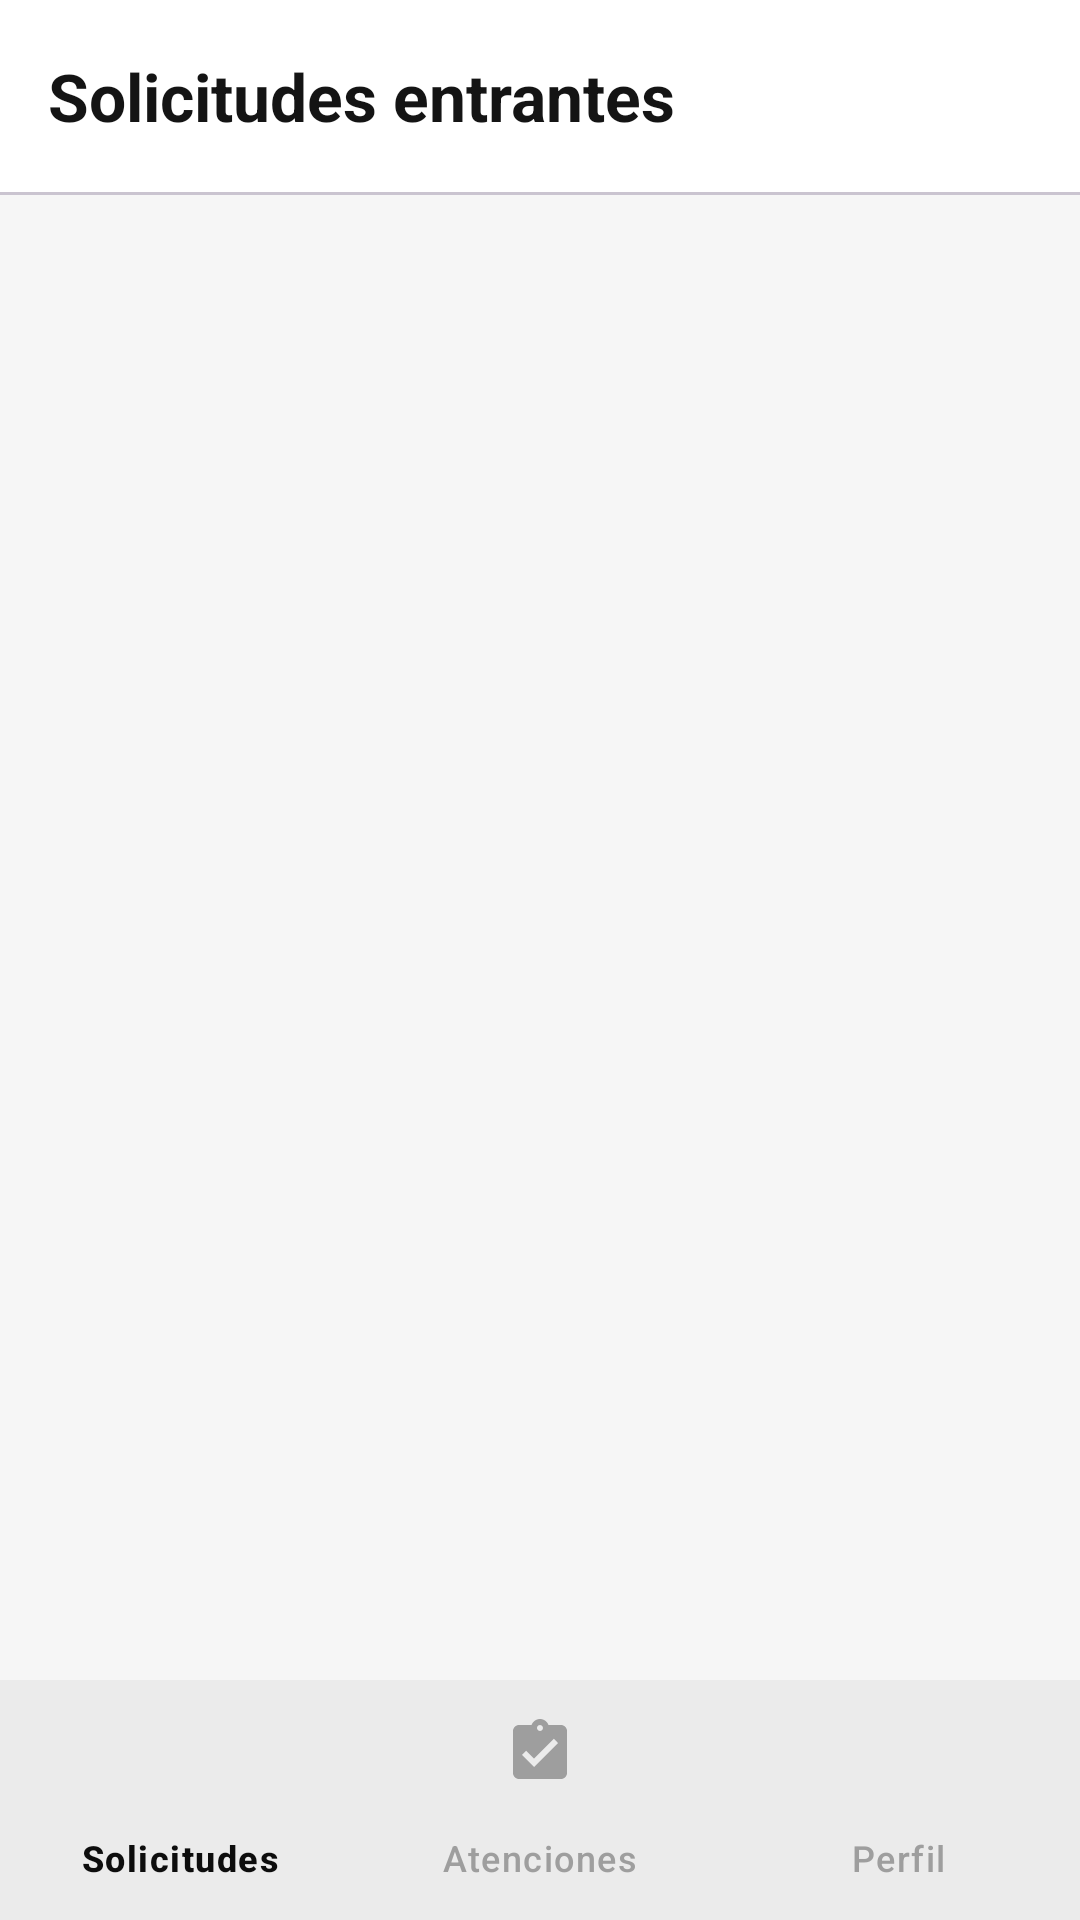

Write the Android layout XML for this screen, with the resource values it uses.
<!-- AndroidManifest.xml: application theme Theme.Autoque -->
<!-- res/layout/activity_taller_home.xml -->
<?xml version="1.0" encoding="utf-8"?>
<LinearLayout xmlns:android="http://schemas.android.com/apk/res/android"
    xmlns:app="http://schemas.android.com/apk/res-auto"
    android:layout_width="match_parent"
    android:layout_height="match_parent"
    android:background="@color/surface_card"
    android:orientation="vertical">

    <com.google.android.material.appbar.MaterialToolbar
        android:id="@+id/toolbar"
        android:layout_width="match_parent"
        android:layout_height="wrap_content"
        app:title="@string/solicitudes_entrantes" />

    <com.google.android.material.divider.MaterialDivider
        android:layout_width="match_parent"
        android:layout_height="wrap_content" />

    <FrameLayout
        android:id="@+id/contenedorFragment"
        android:layout_width="match_parent"
        android:layout_height="0dp"
        android:layout_weight="1"
        android:background="@color/surface_background" />

    <com.google.android.material.bottomnavigation.BottomNavigationView
        android:id="@+id/bottomNav"
        android:layout_width="match_parent"
        android:layout_height="wrap_content"
        android:background="@color/surface_card"
        app:itemActiveIndicatorStyle="@style/Autoque.BottomNav.Indicator"
        app:itemIconTint="@color/bottom_nav_item"
        app:itemTextColor="@color/bottom_nav_item"
        app:labelVisibilityMode="labeled"
        app:menu="@menu/menu_taller_bottom" />
</LinearLayout>
<!-- resources referenced by this layout -->
<resources>
  <color name="surface_background">#F6F6F6</color>
  <color name="surface_card">#FFFFFF</color>
  <string name="solicitudes_entrantes">Solicitudes entrantes</string>
  <style name="Autoque.BottomNav.Indicator" parent="Widget.Material3.BottomNavigationView.ActiveIndicator">
          <item name="android:color">@color/autoque_yellow</item>
      </style>
  <style name="Theme.Autoque" parent="Base.Theme.Autoque" />
  <color name="autoque_yellow">#FFCC00</color>
  <color name="autoque_black">#0D0D0D</color>
  <color name="autoque_white">#FFFFFF</color>
  <color name="autoque_yellow_soft">#FFF6CC</color>
  <color name="error">#C62828</color>
  <color name="text_primary">#141414</color>
  <color name="text_secondary">#6B6B6B</color>
  <color name="outline">#D6D6D6</color>
  <color name="surface_muted">#EDEDED</color>
  <style name="ThemeOverlay.Autoque.Dialog" parent="ThemeOverlay.Material3.MaterialAlertDialog">
          <item name="colorSecondary">@color/autoque_black</item>
          <item name="colorPrimary">@color/autoque_black</item>
      </style>
  <style name="Widget.Autoque.TextInputLayout" parent="Widget.Material3.TextInputLayout.OutlinedBox">
          <item name="boxCornerRadiusTopStart">12dp</item>
          <item name="boxCornerRadiusTopEnd">12dp</item>
          <item name="boxCornerRadiusBottomStart">12dp</item>
          <item name="boxCornerRadiusBottomEnd">12dp</item>
          <item name="boxStrokeColor">@color/autoque_black</item>
          <item name="hintEnabled">false</item>
      </style>
  <style name="Widget.Autoque.Button" parent="Widget.Material3.Button">
          <item name="backgroundTint">@color/button_primary_bg</item>
          <item name="android:textColor">@color/button_primary_text</item>
          <item name="android:textSize">16sp</item>
          <item name="android:textStyle">bold</item>
          <item name="android:minHeight">56dp</item>
          <item name="android:insetTop">0dp</item>
          <item name="android:insetBottom">0dp</item>
          <item name="shapeAppearance">@style/ShapeAppearance.Autoque.Medium</item>
      </style>
  <style name="Widget.Autoque.Toolbar" parent="Widget.Material3.Toolbar">
          <item name="android:background">@color/surface_card</item>
          <item name="titleTextAppearance">@style/TextAppearance.Autoque.ToolbarTitle</item>
          <item name="android:minHeight">?attr/actionBarSize</item>
      </style>
  <style name="ShapeAppearance.Autoque.Medium" parent="ShapeAppearance.Material3.Corner.Medium">
          <item name="cornerSize">12dp</item>
      </style>
  <style name="TextAppearance.Autoque.ToolbarTitle" parent="TextAppearance.Material3.TitleLarge">
          <item name="android:textStyle">bold</item>
          <item name="android:textColor">@color/text_primary</item>
      </style>
</resources>
